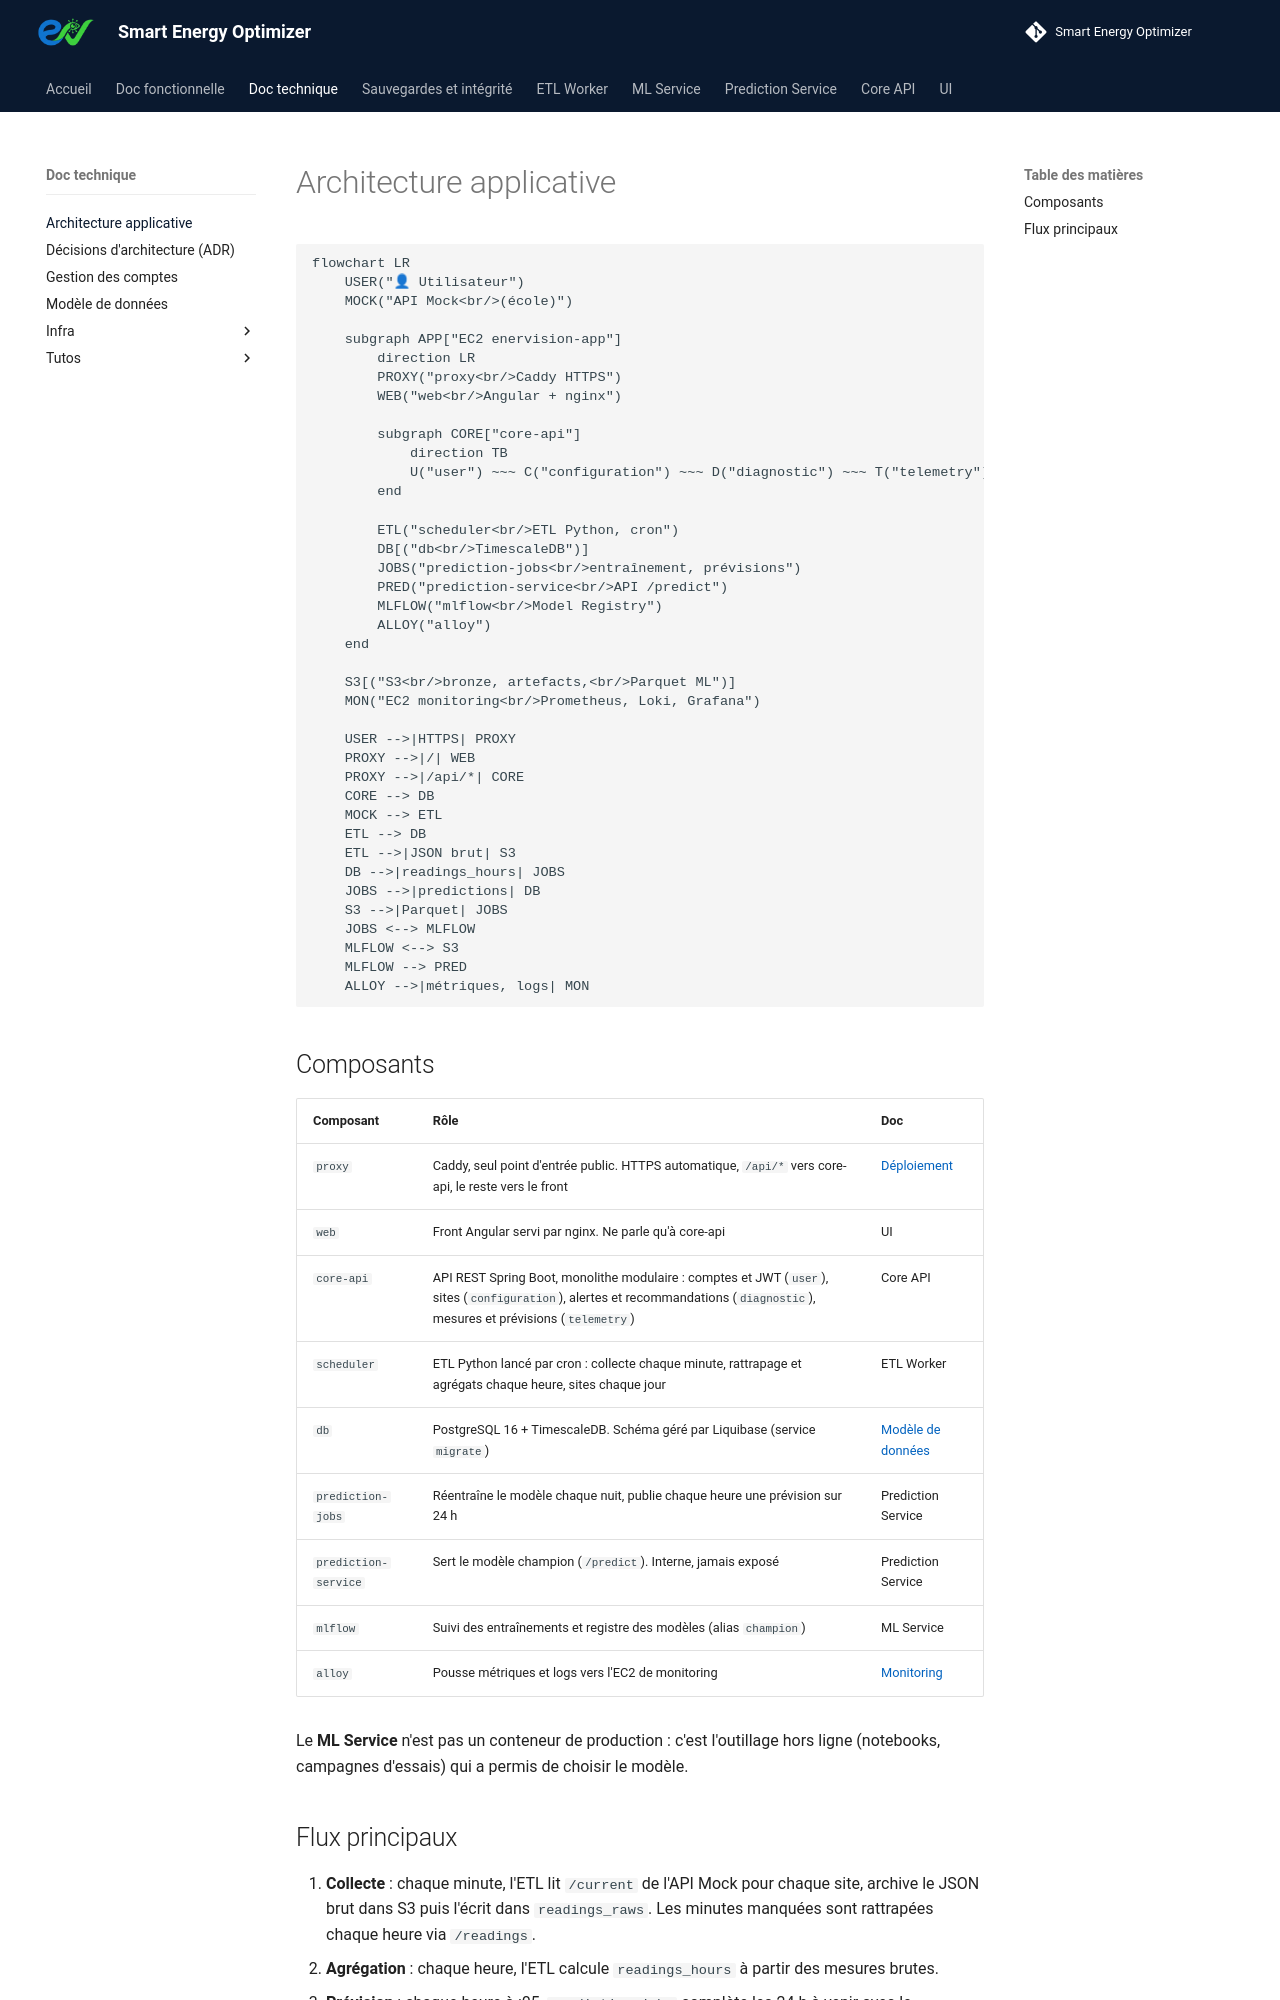

repository: enervision-project/smart-energy-optimizer · page: doc-technique/architecture-applicative/index.html · generator: mkdocs

# Architecture applicative

```mermaid
flowchart LR
    USER("👤 Utilisateur")
    MOCK("API Mock<br/>(école)")

    subgraph APP["EC2 enervision-app"]
        direction LR
        PROXY("proxy<br/>Caddy HTTPS")
        WEB("web<br/>Angular + nginx")

        subgraph CORE["core-api"]
            direction TB
            U("user") ~~~ C("configuration") ~~~ D("diagnostic") ~~~ T("telemetry")
        end

        ETL("scheduler<br/>ETL Python, cron")
        DB[("db<br/>TimescaleDB")]
        JOBS("prediction-jobs<br/>entraînement, prévisions")
        PRED("prediction-service<br/>API /predict")
        MLFLOW("mlflow<br/>Model Registry")
        ALLOY("alloy")
    end

    S3[("S3<br/>bronze, artefacts,<br/>Parquet ML")]
    MON("EC2 monitoring<br/>Prometheus, Loki, Grafana")

    USER -->|HTTPS| PROXY
    PROXY -->|/| WEB
    PROXY -->|/api/*| CORE
    CORE --> DB
    MOCK --> ETL
    ETL --> DB
    ETL -->|JSON brut| S3
    DB -->|readings_hours| JOBS
    JOBS -->|predictions| DB
    S3 -->|Parquet| JOBS
    JOBS <--> MLFLOW
    MLFLOW <--> S3
    MLFLOW --> PRED
    ALLOY -->|métriques, logs| MON
```

## Composants

| Composant | Rôle | Doc |
|---|---|---|
| `proxy` | Caddy, seul point d'entrée public. HTTPS automatique, `/api/*` vers core-api, le reste vers le front | [Déploiement](infra/deploiement.md) |
| `web` | Front Angular servi par nginx. Ne parle qu'à core-api | UI |
| `core-api` | API REST Spring Boot, monolithe modulaire : comptes et JWT (`user`), sites (`configuration`), alertes et recommandations (`diagnostic`), mesures et prévisions (`telemetry`) | Core API |
| `scheduler` | ETL Python lancé par cron : collecte chaque minute, rattrapage et agrégats chaque heure, sites chaque jour | ETL Worker |
| `db` | PostgreSQL 16 + TimescaleDB. Schéma géré par Liquibase (service `migrate`) | [Modèle de données](modele-de-donnees.md) |
| `prediction-jobs` | Réentraîne le modèle chaque nuit, publie chaque heure une prévision sur 24 h | Prediction Service |
| `prediction-service` | Sert le modèle champion (`/predict`). Interne, jamais exposé | Prediction Service |
| `mlflow` | Suivi des entraînements et registre des modèles (alias `champion`) | ML Service |
| `alloy` | Pousse métriques et logs vers l'EC2 de monitoring | [Monitoring](infra/monitoring.md) |

Le **ML Service** n'est pas un conteneur de production : c'est l'outillage hors ligne (notebooks, campagnes d'essais) qui a permis de choisir le modèle.
